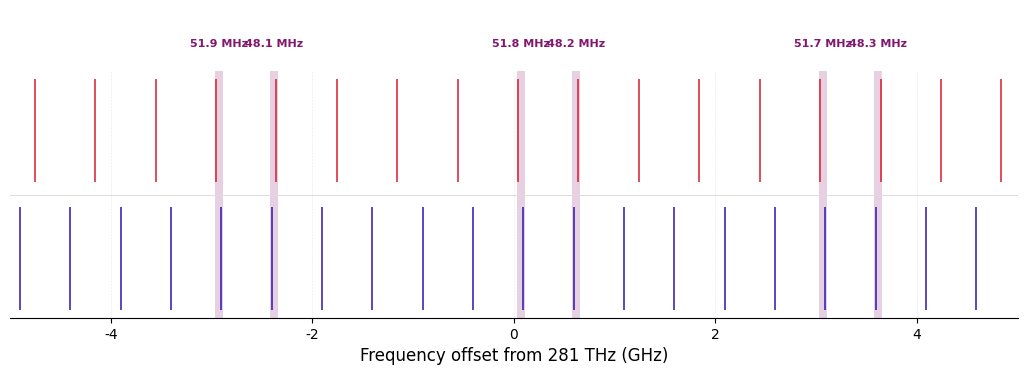

This figure's Python source:
"""
Static slide figure: resonance combs of two cavities near 281 THz.
"""

import numpy as np
import matplotlib
import matplotlib.pyplot as plt
import matplotlib.patches as mpatches

matplotlib.rcParams['font.family'] = 'Helvetica'
matplotlib.rcParams['pdf.fonttype'] = 42
matplotlib.rcParams['ps.fonttype']  = 42

c         = 299792458.0
LA_r      = 0.25 + 0.2e-6
LB_r      = 0.30 + 10.0e-6
nu0       = 281e12
half_span = 5e9

fsrA = c / (2.0 * LA_r)
fsrB = c / (2.0 * LB_r)

m_min = int(np.ceil((nu0 - half_span) / fsrA))
m_max = int(np.floor((nu0 + half_span) / fsrA))
n_min = int(np.ceil((nu0 - half_span) / fsrB))
n_max = int(np.floor((nu0 + half_span) / fsrB))

offA = np.array([m * fsrA - nu0 for m in range(m_min, m_max + 1)])
offB = np.array([n * fsrB - nu0 for n in range(n_min, n_max + 1)])

close_pairs = []
for a in offA:
    diffs = np.abs(offB - a)
    idx   = np.argmin(diffs)
    beat  = diffs[idx]
    if beat < 60e6:
        close_pairs.append((beat, a, offB[idx]))
close_pairs.sort()

C1   = (215/255,  27/255,  47/255)
C2   = ( 45/255,  19/255, 180/255)
C_HL = (130/255,  23/255, 112/255)

# GridSpec: narrow top strip for beat labels, main plot below
fig = plt.figure(figsize=(13, 4.0))
fig.patch.set_facecolor('white')
gs  = fig.add_gridspec(2, 1, height_ratios=[1, 4], hspace=0)
ax_ann = fig.add_subplot(gs[0])
ax     = fig.add_subplot(gs[1])
for a in [ax_ann, ax]:
    a.set_facecolor('white')

# ── Beat labels in top strip ──────────────────────────────────────────────────
ax_ann.set_xlim(-half_span/1e9, half_span/1e9)
ax_ann.set_ylim(0, 1)
ax_ann.axis('off')

for beat, a, b in close_pairs:
    mid = (a + b) / 2.0 / 1e9
    ax_ann.text(mid, 0.45, f"{beat/1e6:.1f} MHz",
                ha='center', va='center', fontsize=8,
                color=C_HL, fontweight='bold')

# ── Main plot ─────────────────────────────────────────────────────────────────
# Highlighted bands
for beat, a, b in close_pairs:
    cx = (a + b) / 2.0 / 1e9
    w  = max(abs(a - b), 80e6) / 1e9
    ax.axvspan(cx - w/2, cx + w/2,
               color=C_HL, alpha=0.20, zorder=0, lw=0)

# Cavity A lines — upper half
for x in offA:
    ax.plot([x/1e9, x/1e9], [0.55, 0.97],
            color=C1, lw=1.1, solid_capstyle='butt', zorder=2)

# Cavity B lines — lower half
for x in offB:
    ax.plot([x/1e9, x/1e9], [0.03, 0.45],
            color=C2, lw=1.1, solid_capstyle='butt', zorder=2)

ax.axhline(0.50, color='#dddddd', lw=0.7, zorder=1)

ax.set_xlim(-half_span/1e9, half_span/1e9)
ax.set_ylim(0, 1)
ax.set_xlabel("Frequency offset from 281 THz (GHz)", fontsize=12)
ax.set_yticks([])
for spine in ['left', 'right', 'top']:
    ax.spines[spine].set_visible(False)
ax.spines['bottom'].set_linewidth(0.8)
ax.tick_params(axis='x', labelsize=10)
ax.grid(axis='x', linestyle=':', lw=0.4, alpha=0.35, color='gray', zorder=0)

plt.savefig("cavity_resonances_slide.pdf",
            bbox_inches='tight', dpi=300)
plt.savefig("cavity_resonances_slide.png",
            bbox_inches='tight', dpi=300)
print("Saved.")
